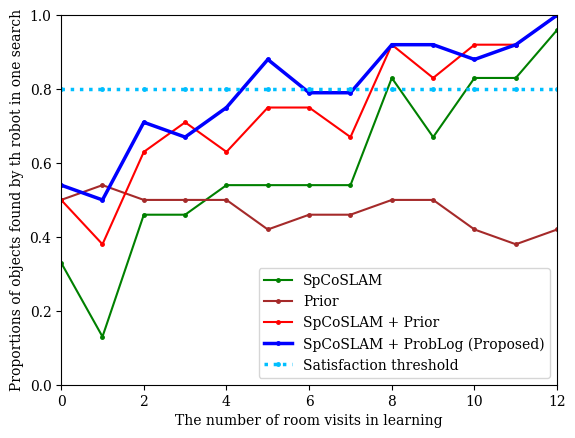

The script that saved this image:
#!/usr/bin/env python3
# -*- coding: utf-8 -*-
import matplotlib.pyplot as plt
# import matplotlib

# import japanize_matplotlib
import seaborn as sns
import numpy as np
from matplotlib.legend import Legend
import pandas as pd

# plt.rcParams['font.family'] = 'Times New Roman'

plt.rcParams['font.family'] = 'serif'
plt.rcParams['font.serif'] = ['Times New Roman'] + plt.rcParams['font.serif']
plt.rcParams['pdf.fonttype'] = 42
plt.rcParams['ps.fonttype'] = 42


#plt.style.use('default')
# sns.set()
# sns.set_style("whitegrid", {'grid.linestyle': '--'})
# sns.set_context("paper", 1, {"lines.linewidth": 1})
#sns.set_palette('Set1')
# japanize_matplotlib.japanize()

x = np.array([0, 1, 2, 3, 4, 5, 6, 7, 8, 9, 10, 11, 12])

# SpCoSLAMの結果読み込み
y_1 = np.array([0.33, 0.13, 0.46, 0.46, 0.54, 0.54, 0.54, 0.54, 0.83, 0.67, 0.83, 0.83, 0.96])
# e_1 = np.array([1.18, 0.95, 1.06, 1.06, 1.07, 1.00, 1.31, 0.97, 0.80, 0.56, 0.50, 0.50, 0.20])

# Priorの結果読み込み
y_2 = np.array([0.50, 0.54, 0.50, 0.50, 0.50, 0.42, 0.46, 0.46, 0.50, 0.50, 0.42, 0.38, 0.42])
# e_2 = np.array([0.96, 0.97, 0.96, 1.03, 0.96, 1.00, 0.94, 1.01, 1.00, 1.03, 0.85, 1.04, 0.93])

# SpCoSLAM + Priorの結果読み込み
y_3 = np.array([0.50, 0.38, 0.63, 0.71, 0.63, 0.75, 0.75, 0.67, 0.92, 0.83, 0.92, 0.92, 1.00])
# e_3 = np.array([1.00, 1.00, 0.82, 0.63, 0.76, 0.76, 0.62, 0.91, 0.44, 0.37, 0.28, 0.44, 0.00])

# SpCoSLAM + ProbLogの結果読み込み
y_4 = np.array([0.54, 0.50, 0.71, 0.67, 0.75, 0.88, 0.79, 0.79, 0.92, 0.92, 0.88, 0.92, 1.00])
# e_4 = np.array([0.58, 0.96, 0.45, 0.87, 0.43, 0.66, 0.41, 0.52, 0.44, 0.44, 0.83, 0.44, 0.00])

# 満足基準
y_5 = np.array([0.80, 0.80, 0.80, 0.80, 0.80, 0.80, 0.80, 0.80, 0.80, 0.80, 0.80, 0.80, 0.80])

fig = plt.figure()
ax = fig.add_subplot(1, 1, 1)

plt.plot(x, y_1, label='SpCoSLAM', color='green', marker='.', markersize=5, linestyle='solid', linewidth=1.5)
# plt.errorbar(x, y_1, yerr=e_1, markersize=5, marker='o', capthick=1, capsize=7, lw=1, ecolor = "blue")
# ax.fill_between(x, y_1 + e_1, y_1 - e_1, facecolor='green', alpha=0.1)

plt.plot(x, y_2, label="Prior", color="brown", marker='.', markersize=5, linestyle='solid', linewidth=1.5)
# plt.errorbar(x, y_2, yerr=e_2, markersize=5, marker='o', capthick=1, capsize=7, lw=1, ecolor = "brown")
# ax.fill_between(x, y_2 + e_2, y_2 - e_2, facecolor='brown', alpha=0.1)

plt.plot(x, y_3, label = "SpCoSLAM + Prior", color = "red", marker='.', markersize=5, linestyle='solid', linewidth=1.5)
# plt.errorbar(x, y_3, yerr=e_3, markersize=5, marker='o', capthick=1, capsize=7, lw=1, color = "red")
# ax.fill_between(x, y_3 + e_3, y_3 - e_3, facecolor='red', alpha=0.1)

plt.plot(x, y_4, label = "SpCoSLAM + ProbLog (Proposed)", color="blue", marker='.', markersize=5, linestyle='solid', linewidth=2.5)
# plt.errorbar(x, y_4, yerr=e_4, markersize=5, marker='o', capthick=1, capsize=7, lw=1, color = "green")
# ax.fill_between(x, y_4 + e_4, y_4 - e_4, facecolor='blue', alpha=0.1)

plt.plot(x, y_5, label = "Satisfaction threshold", color="deepskyblue", marker='.', markersize=5, linestyle='dotted', linewidth=2.5)

plt.legend()


# 現場学習における部屋の訪問数 [ヶ所]
plt.xlabel("The number of room visits in learning")

# 物体探索における部屋の訪問数 [ヶ所]
plt.ylabel("Proportions of objects found by th robot in one search")
ax.set_xlim(0, 12)
ax.set_ylim(0, 1)

plt.savefig("./fig.pdf", bbox_inches="tight")
plt.savefig("./fig.eps", bbox_inches="tight")
plt.savefig("./fig.svg", bbox_inches="tight")
plt.show()